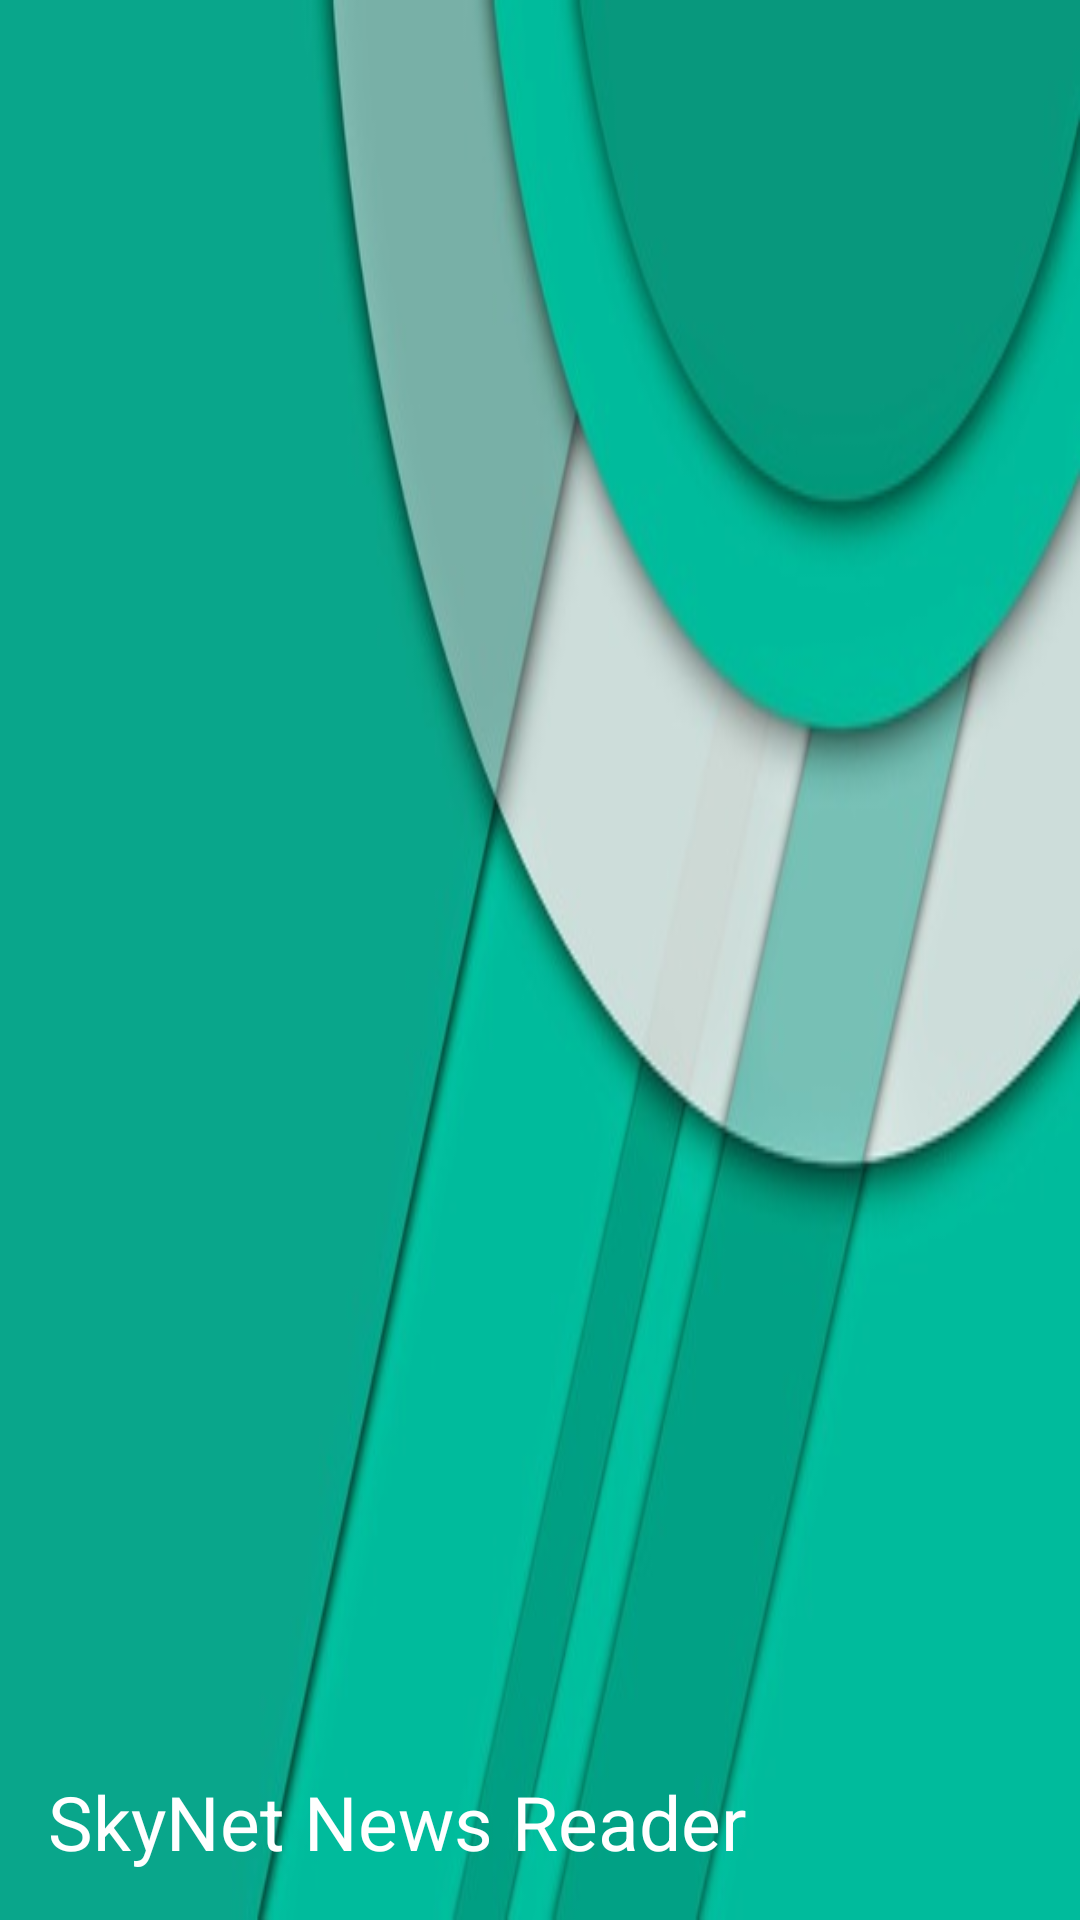

Here is an Android app screen rendered from its layout file. Give the layout XML and the strings, colors and styles it references.
<!-- AndroidManifest.xml: application theme AppTheme -->
<!-- res/layout/nav_header_main.xml -->
<?xml version="1.0" encoding="utf-8"?>
<LinearLayout xmlns:android="http://schemas.android.com/apk/res/android"
    android:layout_width="match_parent"
    android:layout_height="@dimen/nav_header_height"
    android:background="@drawable/navigation"
    android:gravity="bottom"
    android:orientation="vertical"
    android:paddingBottom="@dimen/activity_vertical_margin"
    android:paddingLeft="@dimen/activity_horizontal_margin"
    android:paddingRight="@dimen/activity_horizontal_margin"
    android:paddingTop="@dimen/activity_vertical_margin"
    android:theme="@style/ThemeOverlay.AppCompat.Dark">




    <TextView
        android:layout_width="match_parent"
        android:layout_height="wrap_content"
        android:visibility="gone"
        android:paddingTop="@dimen/nav_header_vertical_spacing"
        android:text="Android Studio"
        android:textAppearance="@style/TextAppearance.AppCompat.Body1" />

    <TextView
        android:layout_width="wrap_content"
        android:layout_height="wrap_content"
        android:text="SkyNet News Reader"
        android:textSize="25dp"
        android:textColor="#FFFFFF"
        />

</LinearLayout>
<!-- resources referenced by this layout -->
<resources>
  <dimen name="activity_horizontal_margin">16dp</dimen>
  <dimen name="activity_vertical_margin">16dp</dimen>
  <dimen name="nav_header_height">160dp</dimen>
  <dimen name="nav_header_vertical_spacing">16dp</dimen>
  <!-- drawable navigation: jpg bitmap (drawable, 19945 bytes) -->
  <style name="AppTheme" parent="Theme.Material3.Light.NoActionBar">
          <item name="colorPrimary">@color/colorPrimary</item>
          <item name="colorOnPrimary">@color/colorOnPrimary</item>
          <item name="colorPrimaryContainer">@color/colorPrimaryContainer</item>
          <item name="colorSecondary">@color/colorSecondary</item>
          <item name="colorTertiary">@color/colorTertiary</item>
          <item name="colorSurface">@color/colorSurface</item>
          <item name="colorOnSurface">@color/colorOnSurface</item>
          <item name="colorSurfaceVariant">@color/colorSurfaceVariant</item>
          <item name="colorError">@color/colorError</item>
          <item name="android:statusBarColor">?attr/colorPrimaryContainer</item>
      </style>
  <color name="colorPrimary">#3F51B5</color>
</resources>
